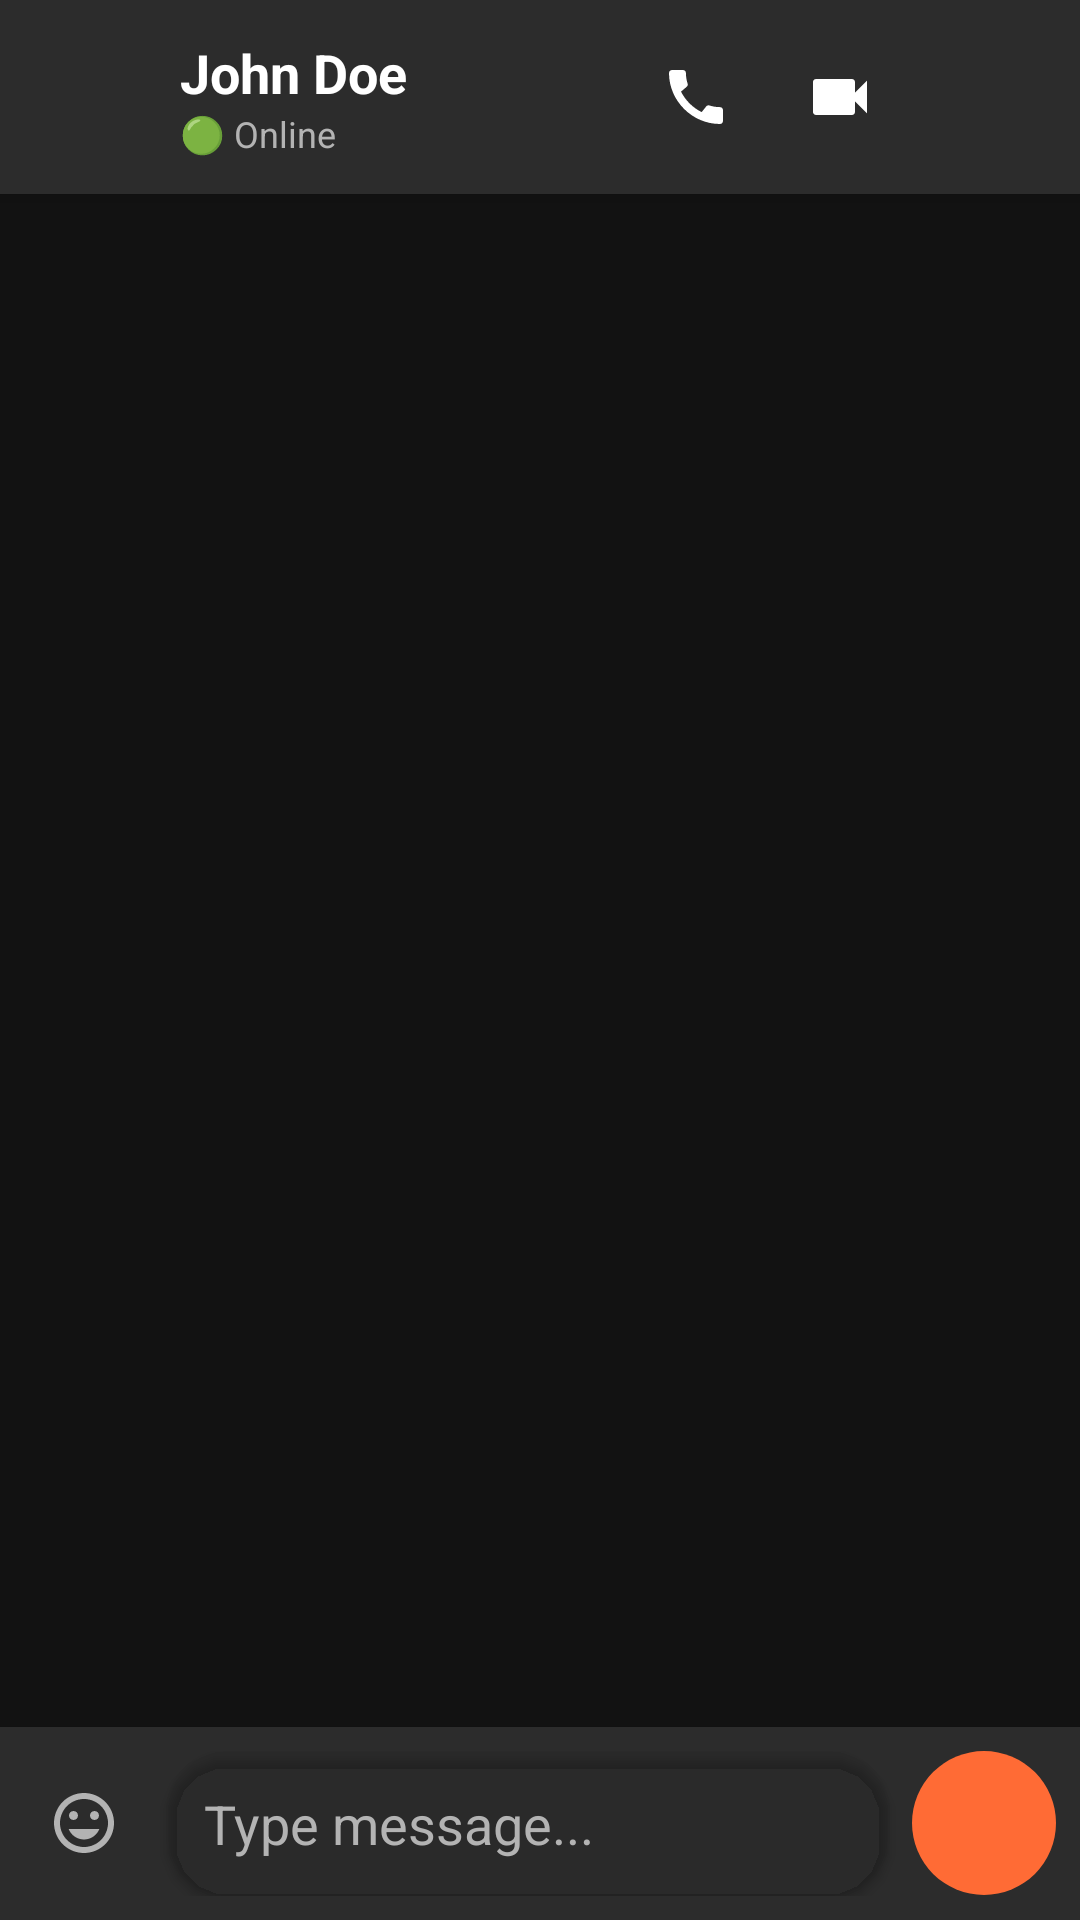

This screen was rendered from an Android layout file. Write that file and the resources it references.
<!-- AndroidManifest.xml: application theme Theme.MeshTalk -->
<!-- res/layout/activity_chat.xml -->
<?xml version="1.0" encoding="utf-8"?>
<RelativeLayout xmlns:android="http://schemas.android.com/apk/res/android"
    xmlns:app="http://schemas.android.com/apk/res-auto"
    xmlns:tools="http://schemas.android.com/tools"
    android:layout_width="match_parent"
    android:layout_height="match_parent"
    android:background="@color/background_dark"
    tools:context=".ChatActivity">

    
    <androidx.cardview.widget.CardView
        android:id="@+id/cardChatHeader"
        android:layout_width="match_parent"
        android:layout_height="wrap_content"
        android:layout_alignParentTop="true"
        app:cardCornerRadius="0dp"
        app:cardElevation="4dp"
        app:cardBackgroundColor="@color/dark_card">

        <RelativeLayout
            android:layout_width="match_parent"
            android:layout_height="wrap_content"
            android:padding="12dp">

            <ImageButton
                android:id="@+id/btnBack"
                android:layout_width="40dp"
                android:layout_height="40dp"
                android:layout_alignParentStart="true"
                android:layout_centerVertical="true"
                android:background="?attr/selectableItemBackgroundBorderless"
                android:src="@drawable/ic_back"
                app:tint="@color/white"
                android:contentDescription="@string/back" />

            <LinearLayout
                android:id="@+id/layoutContactInfo"
                android:layout_width="wrap_content"
                android:layout_height="wrap_content"
                android:layout_toEndOf="@id/btnBack"
                android:layout_centerVertical="true"
                android:layout_marginStart="8dp"
                android:orientation="vertical">

                <TextView
                    android:id="@+id/tvContactName"
                    android:layout_width="wrap_content"
                    android:layout_height="wrap_content"
                    android:text="@string/john_doe"
                    android:textSize="18sp"
                    android:textStyle="bold"
                    android:textColor="@color/white" />

                <TextView
                    android:id="@+id/tvContactStatus"
                    android:layout_width="wrap_content"
                    android:layout_height="wrap_content"
                    android:text="@string/online"
                    android:textSize="12sp"
                    android:textColor="@color/light_gray" />

            </LinearLayout>

            <LinearLayout
                android:layout_width="wrap_content"
                android:layout_height="wrap_content"
                android:layout_alignParentEnd="true"
                android:layout_centerVertical="true"
                android:orientation="horizontal">

                <ImageButton
                    android:id="@+id/btnVoiceCall"
                    android:layout_width="40dp"
                    android:layout_height="40dp"
                    android:background="?attr/selectableItemBackgroundBorderless"
                    android:src="@drawable/ic_voice_call"
                    app:tint="@color/white"
                    android:contentDescription="@string/voice_call"
                    android:layout_marginEnd="8dp" />

                <ImageButton
                    android:id="@+id/btnVideoCall"
                    android:layout_width="40dp"
                    android:layout_height="40dp"
                    android:background="?attr/selectableItemBackgroundBorderless"
                    android:src="@drawable/ic_video_call"
                    app:tint="@color/white"
                    android:contentDescription="@string/video_call"
                    android:layout_marginEnd="8dp" />

                <ImageButton
                    android:id="@+id/btnMenu"
                    android:layout_width="40dp"
                    android:layout_height="40dp"
                    android:background="?attr/selectableItemBackgroundBorderless"
                    android:src="@drawable/ic_menu"
                    app:tint="@color/white"
                    android:contentDescription="@string/menu" />

            </LinearLayout>

        </RelativeLayout>

    </androidx.cardview.widget.CardView>

    
    <androidx.recyclerview.widget.RecyclerView
        android:id="@+id/recyclerViewMessages"
        android:layout_width="match_parent"
        android:layout_height="match_parent"
        android:layout_above="@id/cardMessageInput"
        android:layout_below="@id/cardChatHeader"
        android:padding="8dp"
        android:clipToPadding="false"
        tools:listitem="@layout/item_message_sent" />

    
    <androidx.cardview.widget.CardView
        android:id="@+id/cardMessageInput"
        android:layout_width="match_parent"
        android:layout_height="wrap_content"
        android:layout_alignParentBottom="true"
        app:cardCornerRadius="0dp"
        app:cardElevation="4dp"
        app:cardBackgroundColor="@color/dark_card">

        <RelativeLayout
            android:layout_width="match_parent"
            android:layout_height="wrap_content"
            android:padding="8dp">

            <ImageButton
                android:id="@+id/btnEmoji"
                android:layout_width="40dp"
                android:layout_height="40dp"
                android:layout_alignParentStart="true"
                android:layout_centerVertical="true"
                android:background="?attr/selectableItemBackgroundBorderless"
                android:src="@drawable/ic_emoji"
                app:tint="@color/light_gray"
                android:contentDescription="@string/emoji" />

            <androidx.cardview.widget.CardView
                android:id="@+id/cardInputField"
                android:layout_width="match_parent"
                android:layout_height="wrap_content"
                android:layout_toEndOf="@id/btnEmoji"
                android:layout_toStartOf="@id/btnSend"
                android:layout_centerVertical="true"
                android:layout_marginStart="8dp"
                android:layout_marginEnd="8dp"
                app:cardCornerRadius="20dp"
                app:cardBackgroundColor="@color/background_dark">

                <EditText
                    android:id="@+id/etMessage"
                    android:layout_width="match_parent"
                    android:layout_height="wrap_content"
                    android:background="@android:color/transparent"
                    android:hint="@string/type_message"
                    android:textColorHint="@color/light_gray"
                    android:textColor="@color/white"
                    android:padding="12dp"
                    android:maxLines="4"
                    android:inputType="textCapSentences|textMultiLine"
                    android:autofillHints="message" />

            </androidx.cardview.widget.CardView>

            <ImageButton
                android:id="@+id/btnSend"
                android:layout_width="48dp"
                android:layout_height="48dp"
                android:layout_alignParentEnd="true"
                android:layout_centerVertical="true"
                android:background="@drawable/button_send"
                android:src="@drawable/ic_send"
                app:tint="@color/white"
                android:contentDescription="@string/send" />

        </RelativeLayout>

    </androidx.cardview.widget.CardView>

</RelativeLayout>
<!-- res/layout/item_message_sent.xml (included above) -->
<?xml version="1.0" encoding="utf-8"?>
<RelativeLayout xmlns:android="http://schemas.android.com/apk/res/android"
    xmlns:app="http://schemas.android.com/apk/res-auto"
    android:layout_width="match_parent"
    android:layout_height="wrap_content"
    android:padding="8dp">

    <androidx.cardview.widget.CardView
        android:id="@+id/cardMessageSent"
        android:layout_width="wrap_content"
        android:layout_height="wrap_content"
        android:layout_alignParentEnd="true"
        android:layout_marginStart="80dp"
        app:cardCornerRadius="16dp"
        app:cardElevation="2dp"
        app:cardBackgroundColor="@color/primary_orange">

        <LinearLayout
            android:layout_width="wrap_content"
            android:layout_height="wrap_content"
            android:orientation="vertical"
            android:padding="12dp">

            <TextView
                android:id="@+id/tvMessageSent"
                android:layout_width="wrap_content"
                android:layout_height="wrap_content"
                android:text="This is a sent message"
                android:textSize="16sp"
                android:textColor="@color/white"
                android:maxWidth="260dp" />

        </LinearLayout>

    </androidx.cardview.widget.CardView>

    <LinearLayout
        android:layout_width="wrap_content"
        android:layout_height="wrap_content"
        android:layout_below="@id/cardMessageSent"
        android:layout_alignParentEnd="true"
        android:layout_marginTop="4dp"
        android:layout_marginEnd="4dp"
        android:orientation="horizontal"
        android:gravity="end">

        <TextView
            android:id="@+id/tvTimestampSent"
            android:layout_width="wrap_content"
            android:layout_height="wrap_content"
            android:text="8:15 AM"
            android:textSize="12sp"
            android:textColor="@color/light_gray"
            android:layout_marginEnd="4dp" />

        <TextView
            android:id="@+id/tvMessageStatus"
            android:layout_width="wrap_content"
            android:layout_height="wrap_content"
            android:text="✓✓"
            android:textSize="12sp"
            android:textColor="@color/light_gray" />

    </LinearLayout>

</RelativeLayout>
<!-- resources referenced by this layout -->
<resources>
  <color name="dark_card">#2C2C2C</color>
  <color name="light_gray">#B3B3B3</color>
  <color name="primary_orange">#FF6B35</color>
  <color name="white">#FFFFFF</color>
  <!-- drawable button_send (drawable) -->
  <?xml version="1.0" encoding="utf-8"?>
  <shape xmlns:android="http://schemas.android.com/apk/res/android"
      android:shape="oval">
      
      <solid android:color="@color/primary_orange" />
      
      <size
          android:width="48dp"
          android:height="48dp" />
      
  </shape>
  <!-- drawable ic_emoji (drawable) -->
  <?xml version="1.0" encoding="utf-8"?>
  <vector xmlns:android="http://schemas.android.com/apk/res/android"
      android:width="24dp"
      android:height="24dp"
      android:viewportWidth="24"
      android:viewportHeight="24">
      <path
          android:fillColor="@color/light_gray"
          android:pathData="M11.99,2C6.47,2 2,6.48 2,12s4.47,10 9.99,10C17.52,22 22,17.52 22,12S17.52,2 11.99,2zM12,20c-4.42,0 -8,-3.58 -8,-8s3.58,-8 8,-8 8,3.58 8,8 -3.58,8 -8,8zM15.5,11c0.83,0 1.5,-0.67 1.5,-1.5S16.33,8 15.5,8 14,8.67 14,9.5s0.67,1.5 1.5,1.5zM8.5,11c0.83,0 1.5,-0.67 1.5,-1.5S9.33,8 8.5,8 7,8.67 7,9.5 7.67,11 8.5,11zM12,17.5c2.33,0 4.31,-1.46 5.11,-3.5H6.89c0.8,2.04 2.78,3.5 5.11,3.5z"/>
  </vector>
  <!-- drawable ic_video_call (drawable) -->
  <?xml version="1.0" encoding="utf-8"?>
  <vector xmlns:android="http://schemas.android.com/apk/res/android"
      android:width="24dp"
      android:height="24dp"
      android:viewportWidth="24"
      android:viewportHeight="24">
      <path
          android:fillColor="@color/white"
          android:pathData="M17,10.5V7c0,-0.55 -0.45,-1 -1,-1H4c-0.55,0 -1,0.45 -1,1v10c0,0.55 0.45,1 1,1h12c0.55,0 1,-0.45 1,-1v-3.5l4,4v-11l-4,4z"/>
  </vector>
  <!-- drawable ic_voice_call (drawable) -->
  <?xml version="1.0" encoding="utf-8"?>
  <vector xmlns:android="http://schemas.android.com/apk/res/android"
      android:width="24dp"
      android:height="24dp"
      android:viewportWidth="24"
      android:viewportHeight="24">
      <path
          android:fillColor="@color/white"
          android:pathData="M20.01,15.38c-1.23,0 -2.42,-0.2 -3.53,-0.56 -0.35,-0.12 -0.74,-0.03 -1.01,0.24l-1.57,1.97c-2.83,-1.35 -5.48,-3.9 -6.89,-6.83l1.95,-1.66c0.27,-0.28 0.35,-0.67 0.24,-1.02 -0.37,-1.11 -0.56,-2.3 -0.56,-3.53 0,-0.54 -0.45,-0.99 -0.99,-0.99H4.19C3.65,3 3,3.24 3,3.99 3,13.28 10.73,21 20.01,21c0.71,0 0.99,-0.63 0.99,-1.18v-3.45c0,-0.54 -0.45,-0.99 -0.99,-0.99z"/>
  </vector>
  <string name="back">Back</string>
  <string name="emoji">Emoji</string>
  <string name="john_doe">John Doe</string>
  <string name="menu">Menu</string>
  <string name="online">🟢 Online</string>
  <string name="send">Send</string>
  <string name="type_message">Type message...</string>
  <string name="video_call">Video Call</string>
  <string name="voice_call">Voice Call</string>
  <style name="Theme.MeshTalk" parent="Base.Theme.MeshTalk" />
  <color name="accent_orange">#FFA500</color>
  <color name="button_find">#4ECDC4</color>
  <color name="button_settings">#95E1D3</color>
  <color name="black">#000000</color>
  <color name="dark_background">#121212</color>
  <color name="dark_surface">#1E1E1E</color>
</resources>
